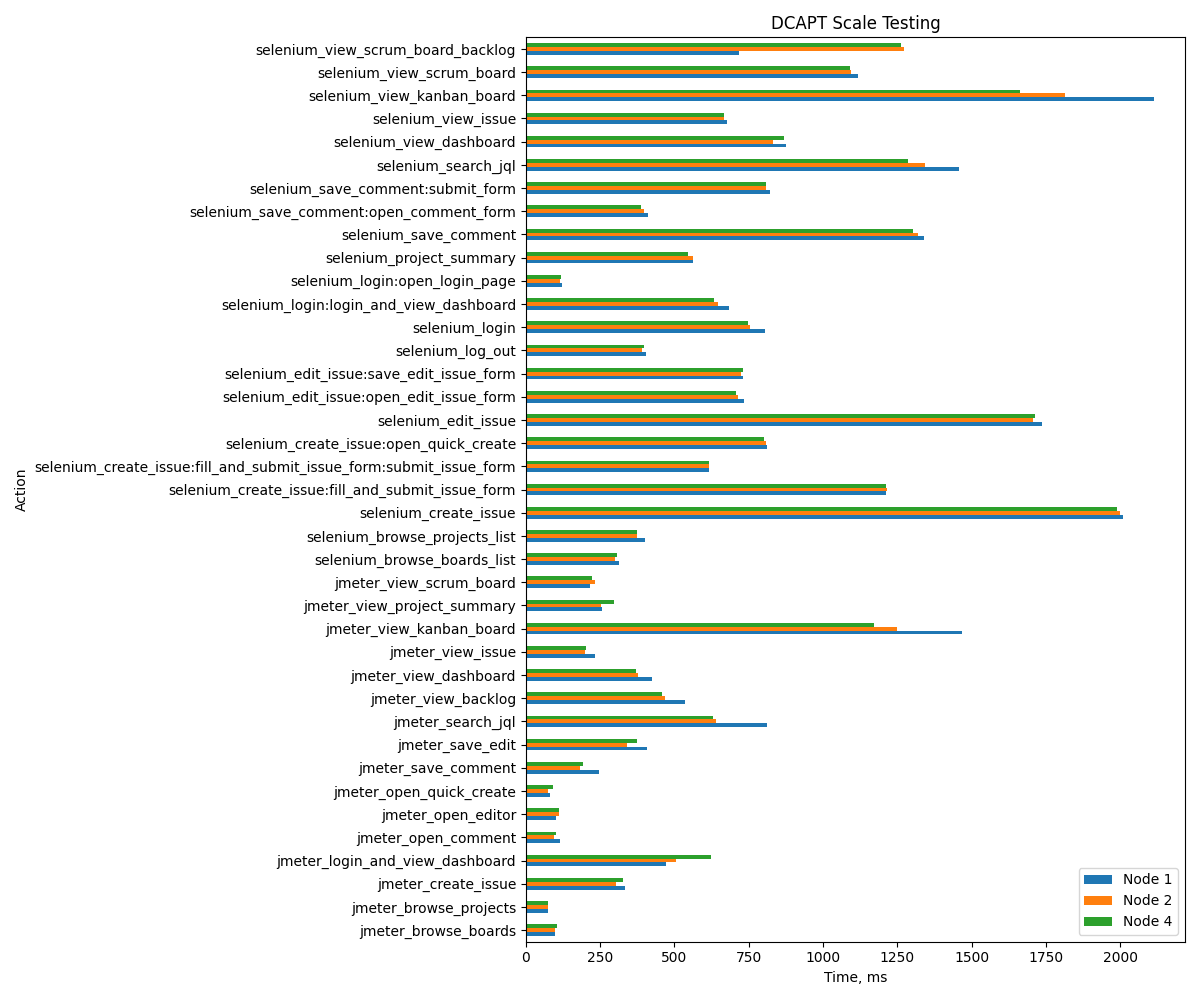

Values plotted in this chart, from the file beside it:
Action, Node 1, Node 2, Node 4
jmeter_login_and_view_dashboard, 473, 506, 622
jmeter_view_issue, 234, 200, 202
jmeter_search_jql, 811, 639, 629
jmeter_view_dashboard, 423, 377, 370
jmeter_view_backlog, 536, 468, 459
jmeter_open_quick_create, 81, 74, 92
jmeter_create_issue, 332, 302, 326
jmeter_view_project_summary, 257, 254, 296
jmeter_open_editor, 100, 113, 113
jmeter_save_edit, 409, 341, 373
jmeter_browse_projects, 76, 74, 76
jmeter_view_kanban_board, 1469, 1250, 1173
jmeter_view_scrum_board, 215, 233, 222
jmeter_open_comment, 116, 96, 100
jmeter_save_comment, 246, 181, 192
jmeter_browse_boards, 97, 99, 105
selenium_login:open_login_page, 122, 116, 118
selenium_login:login_and_view_dashboard, 682, 646, 632
selenium_login, 804, 753, 748
selenium_browse_projects_list, 401, 373, 375
selenium_browse_boards_list, 312, 301, 305
selenium_create_issue:open_quick_create, 813, 808, 801
selenium_create_issue:fill_and_submit_is…, 617, 617, 617
selenium_create_issue:fill_and_submit_is…, 1213, 1214, 1212
selenium_create_issue, 2011, 2001, 1989
selenium_edit_issue:open_edit_issue_form, 735, 713, 708
selenium_edit_issue:save_edit_issue_form, 732, 725, 730
selenium_edit_issue, 1737, 1708, 1714
selenium_save_comment:open_comment_form, 412, 398, 387
selenium_save_comment:submit_form, 821, 808, 808
selenium_save_comment, 1339, 1320, 1304
selenium_search_jql, 1459, 1342, 1286
selenium_view_scrum_board_backlog, 717, 1274, 1262
selenium_view_scrum_board, 1117, 1096, 1092
selenium_view_kanban_board, 2113, 1816, 1663
selenium_view_dashboard, 874, 833, 869
selenium_view_issue, 678, 667, 667
selenium_project_summary, 562, 561, 547
selenium_log_out, 404, 390, 396
